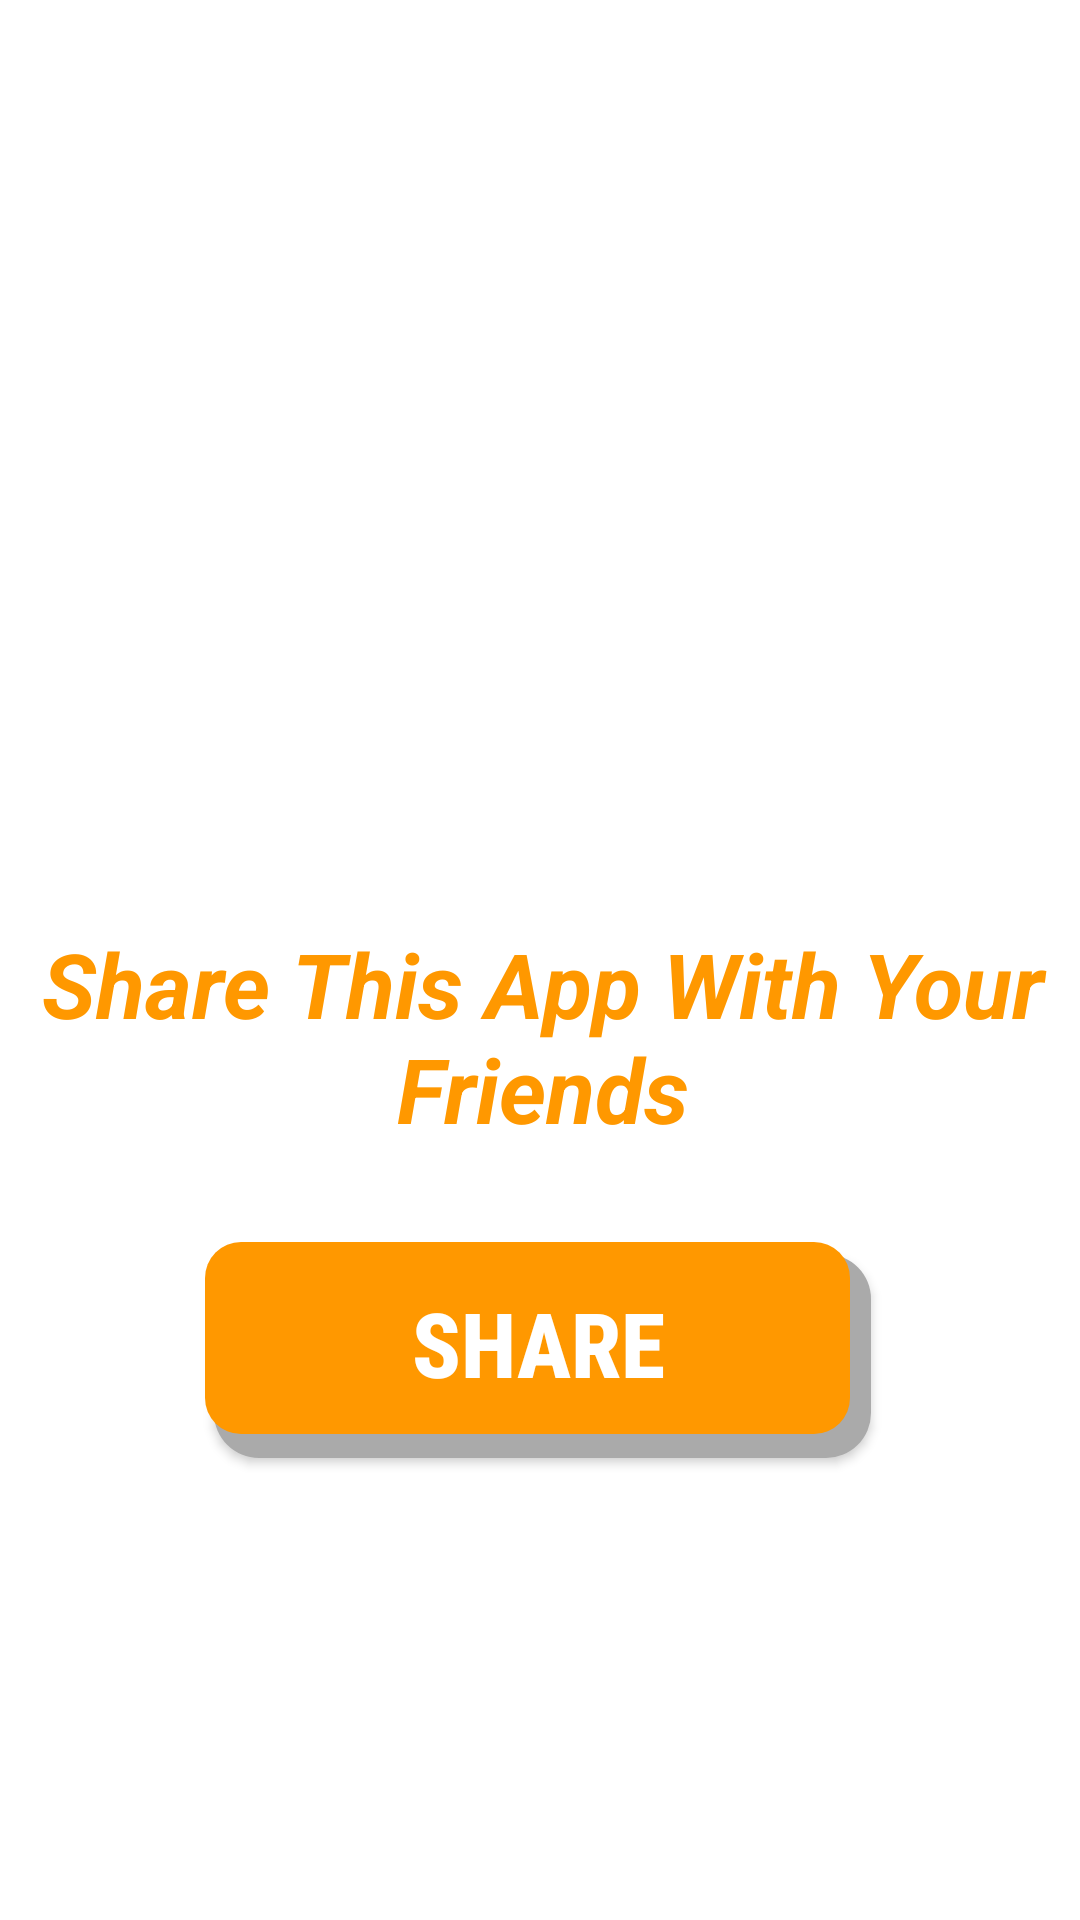

Android layout source for this screen:
<!-- AndroidManifest.xml: application theme AppTheme -->
<!-- res/layout/fragment_share.xml -->
<?xml version="1.0" encoding="utf-8"?>
<androidx.constraintlayout.widget.ConstraintLayout xmlns:android="http://schemas.android.com/apk/res/android"
    xmlns:app="http://schemas.android.com/apk/res-auto"
    xmlns:tools="http://schemas.android.com/tools"
    android:layout_width="match_parent"
    android:layout_height="match_parent"
    android:orientation="vertical" >

    <ImageView
        android:id="@+id/imageView3"
        android:layout_width="200dp"
        android:layout_height="155dp"
        app:layout_constraintBottom_toBottomOf="parent"
        app:layout_constraintEnd_toEndOf="parent"
        app:layout_constraintHorizontal_bias="0.497"
        app:layout_constraintStart_toStartOf="parent"
        app:layout_constraintTop_toTopOf="parent"
        app:layout_constraintVertical_bias="0.272"
        app:srcCompat="@mipmap/share_image" />

    <TextView
        android:id="@+id/textView7"
        android:layout_width="408dp"
        android:layout_height="87dp"
        android:gravity="center"
        android:text="Share This App With Your Friends"
        android:textColor="@color/colorPrimary"
        android:textSize="30sp"
        android:textStyle="bold|italic"
        app:layout_constraintBottom_toBottomOf="parent"
        app:layout_constraintEnd_toEndOf="@+id/imageView3"
        app:layout_constraintHorizontal_bias="0.498"
        app:layout_constraintStart_toStartOf="@+id/imageView3"
        app:layout_constraintTop_toBottomOf="@+id/imageView3"
        app:layout_constraintVertical_bias="0.057" />

    <Button
        android:id="@+id/shareButton"
        android:onClick="shareApp"
        android:layout_width="222dp"
        android:layout_height="77dp"
        android:layout_marginTop="20dp"
        android:background="@drawable/button_shadow"
        android:fontFamily="sans-serif-condensed-medium"
        android:gravity="center"
        android:text="@string/menu_share"
        android:textAlignment="center"
        android:textColor="@color/textColor"
        android:textSize="30sp"
        android:textStyle="bold"
        app:layout_constraintEnd_toEndOf="@+id/textView7"
        app:layout_constraintHorizontal_bias="0.494"
        app:layout_constraintStart_toStartOf="@+id/textView7"
        app:layout_constraintTop_toBottomOf="@+id/textView7" />
</androidx.constraintlayout.widget.ConstraintLayout>
<!-- resources referenced by this layout -->
<resources>
  <color name="colorPrimary">#FF9800</color>
  <color name="textColor">#ffff</color>
  <!-- drawable button_shadow (drawable) -->
  <?xml version="1.0" encoding="utf-8"?>
  <layer-list xmlns:android="http://schemas.android.com/apk/res/android">
      
      <item android:left="3dp" android:top="9dp">
          <shape>
              <solid android:color="@android:color/darker_gray" />
              <corners android:radius="15dp" />
          </shape>
      </item>
      
      <item
          android:top="5dp"
          android:bottom="8dp" android:right="7dp">
          <shape android:shape="rectangle">
              <solid android:color="@color/colorPrimary"/>
  
              
              <corners android:radius="12dp" />
          </shape>
      </item>
  </layer-list>
  <!-- mipmap share_image: png bitmap (drawable-hdpi, 42378 bytes) -->
  <string name="menu_share">Share</string>
  <style name="AppTheme" parent="Theme.MaterialComponents.Light">
          
          <item name="colorPrimary">@color/colorPrimary</item>
          <item name="colorPrimaryDark">@color/colorPrimaryDark</item>
          <item name="colorAccent">@color/colorAccent</item>
      </style>
  <color name="colorPrimaryDark">#F57C00</color>
  <color name="colorAccent">#F49C31</color>
</resources>
